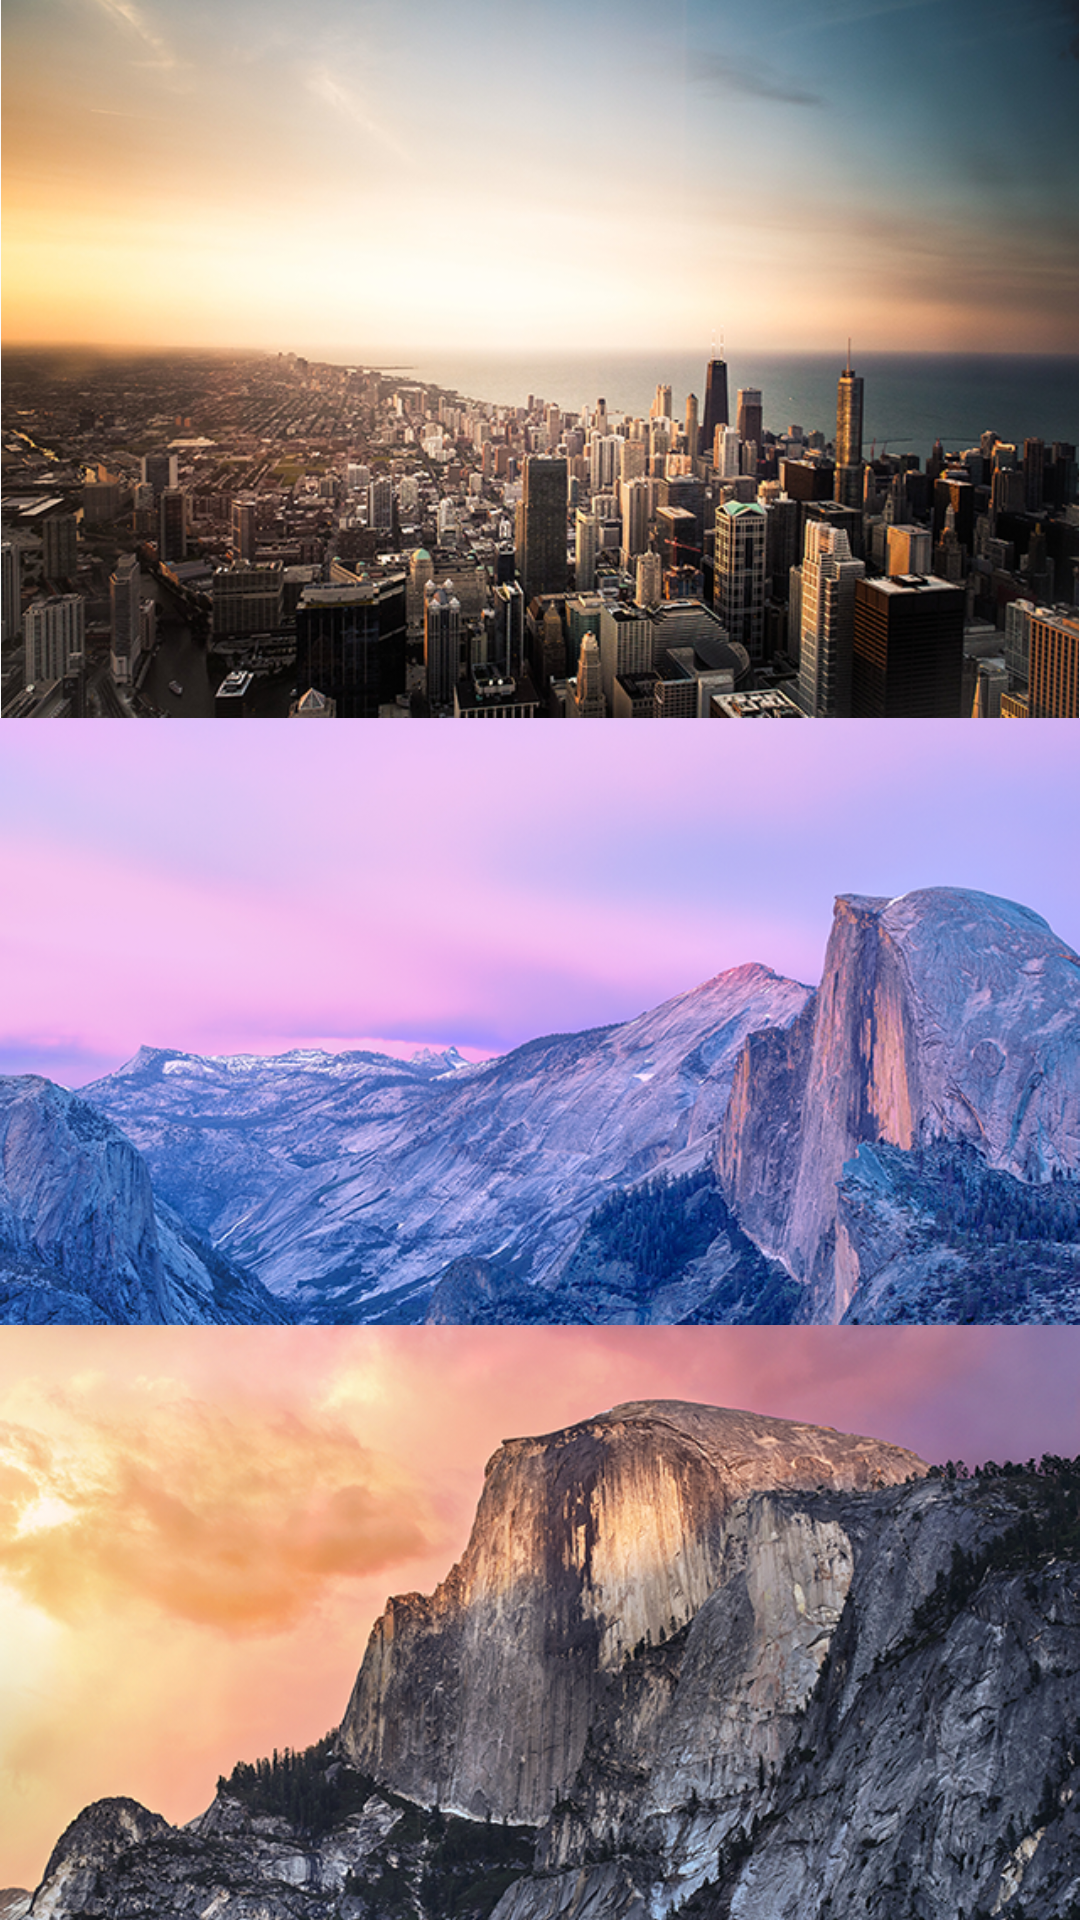

Write the Android layout XML for this screen, with the resource values it uses.
<!-- AndroidManifest.xml: application theme AppTheme -->
<!-- res/layout/fragment_scroll.xml -->
<?xml version="1.0" encoding="utf-8"?>
<ScrollView xmlns:android="http://schemas.android.com/apk/res/android"
    android:layout_width="match_parent"
    android:layout_height="match_parent"
    android:paddingBottom="@dimen/bottom_tab_height"
    android:clipToPadding="false"
    android:scrollbars="none">

    <LinearLayout
        android:orientation="vertical"
        android:layout_width="match_parent"
        android:layout_height="wrap_content">

        <ImageView
            android:layout_width="match_parent"
            android:layout_height="wrap_content"
            android:adjustViewBounds="true"
            android:src="@drawable/background"/>

        <ImageView
            android:layout_width="match_parent"
            android:layout_height="wrap_content"
            android:adjustViewBounds="true"
            android:src="@drawable/yosemite"/>

        <ImageView
            android:layout_width="match_parent"
            android:layout_height="wrap_content"
            android:adjustViewBounds="true"
            android:src="@drawable/yosemite2"/>

        <ImageView
            android:layout_width="match_parent"
            android:layout_height="wrap_content"
            android:adjustViewBounds="true"
            android:src="@drawable/background"/>

    </LinearLayout>

</ScrollView>
<!-- resources referenced by this layout -->
<resources>
  <dimen name="bottom_tab_height">64dp</dimen>
  <!-- drawable background: png bitmap (drawable, 428447 bytes) -->
  <!-- drawable yosemite: png bitmap (drawable, 391468 bytes) -->
  <!-- drawable yosemite2: png bitmap (drawable, 458006 bytes) -->
  <style name="AppTheme" parent="Theme.AppCompat.Light.DarkActionBar">
          
          <item name="colorPrimary">@color/colorPrimary</item>
          <item name="colorPrimaryDark">@color/colorPrimaryDark</item>
          <item name="colorAccent">@color/colorAccent</item>
      </style>
  <color name="colorPrimary">#00BCD4</color>
  <color name="colorPrimaryDark">#0097A7</color>
  <color name="colorAccent">#009688</color>
</resources>
